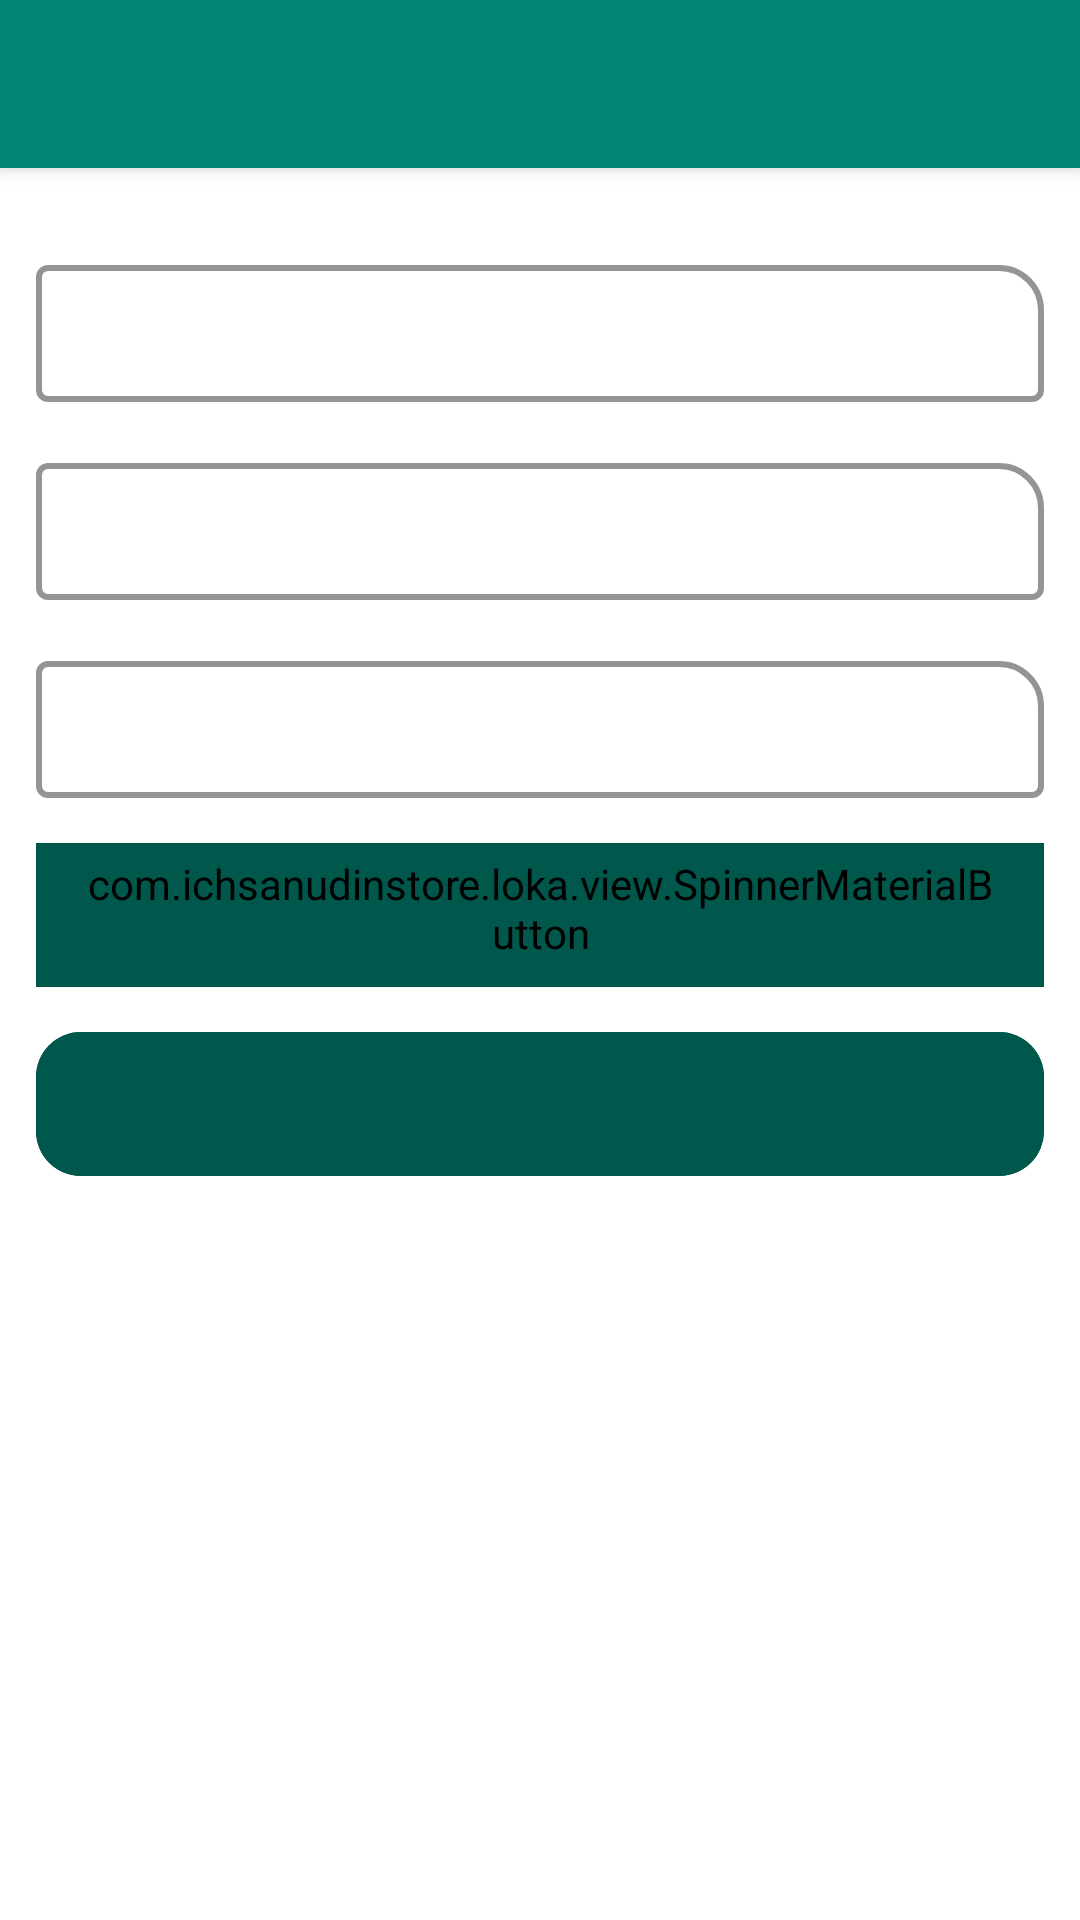

This screen was rendered from an Android layout file. Write that file and the resources it references.
<!-- AndroidManifest.xml: application theme AppTheme -->
<!-- res/layout/activity_create_update_office.xml -->
<?xml version="1.0" encoding="utf-8"?>
<androidx.coordinatorlayout.widget.CoordinatorLayout
    xmlns:android="http://schemas.android.com/apk/res/android"
    xmlns:app="http://schemas.android.com/apk/res-auto"
    xmlns:tools="http://schemas.android.com/tools"
    android:id="@id/parent_view"
    android:layout_width="match_parent"
    android:layout_height="match_parent"
    tools:context=".activity.CreateUpdateOfficeActivity">

    <com.google.android.material.appbar.AppBarLayout
        android:id="@id/appbar_view"
        android:layout_width="match_parent"
        android:layout_height="wrap_content"
        android:theme="@style/AppTheme.AppBarOverlay">

        <androidx.appcompat.widget.Toolbar
            android:id="@id/toolbar_view"
            android:layout_width="match_parent"
            android:layout_height="?android:attr/actionBarSize"
            android:background="@color/colorPrimary"
            app:popupTheme="@style/AppTheme.PopupOverlay" />

    </com.google.android.material.appbar.AppBarLayout>

    <androidx.core.widget.NestedScrollView
        android:id="@id/content_view"
        android:layout_width="match_parent"
        android:layout_height="wrap_content"
        app:layout_behavior="com.google.android.material.appbar.AppBarLayout$ScrollingViewBehavior">

        <androidx.appcompat.widget.LinearLayoutCompat
            android:layout_width="match_parent"
            android:layout_height="wrap_content"
            android:padding="@dimen/padding_medium_large"
            android:orientation="vertical">

            <com.google.android.material.textfield.TextInputLayout
                android:id="@id/business_name_input"
                android:layout_width="match_parent"
                android:layout_height="wrap_content"
                style="@style/GeneralInputPrimaryTheme"
                android:layout_marginTop="@dimen/margin_medium"
                tools:hint="@string/business_name">

                <com.google.android.material.textfield.TextInputEditText
                    android:id="@id/business_name"
                    android:layout_width="match_parent"
                    android:layout_height="wrap_content"
                    android:inputType="textEmailAddress"
                    android:padding="@dimen/padding_medium_large"
                    android:singleLine="true"
                    tools:text="asdasdasda"/>

            </com.google.android.material.textfield.TextInputLayout>

            <com.google.android.material.textfield.TextInputLayout
                android:id="@id/business_address_input"
                android:layout_width="match_parent"
                android:layout_height="wrap_content"
                style="@style/GeneralInputPrimaryTheme"
                android:layout_marginTop="@dimen/margin_medium"
                tools:hint="@string/business_address">

                <com.google.android.material.textfield.TextInputEditText
                    android:id="@id/business_address"
                    android:layout_width="match_parent"
                    android:layout_height="wrap_content"
                    android:inputType="text"
                    android:singleLine="false"
                    android:padding="@dimen/padding_medium_large"
                    tools:text="asdasdasda"/>

            </com.google.android.material.textfield.TextInputLayout>

            <com.google.android.material.textfield.TextInputLayout
                android:id="@id/business_phone_input"
                android:layout_width="match_parent"
                android:layout_height="wrap_content"
                style="@style/GeneralInputPrimaryTheme"
                android:layout_marginTop="@dimen/margin_medium"
                tools:hint="@string/business_phone">

                <com.google.android.material.textfield.TextInputEditText
                    android:id="@id/business_phone"
                    android:layout_width="match_parent"
                    android:layout_height="wrap_content"
                    android:inputType="number"
                    android:padding="@dimen/padding_medium_large"
                    android:singleLine="true"
                    tools:text="asdasdasda"/>

            </com.google.android.material.textfield.TextInputLayout>

            <com.ichsanudinstore.loka.view.SpinnerMaterialButton
                android:id="@id/business_category"
                android:layout_width="match_parent"
                android:layout_height="wrap_content"
                style="@style/SingleButtonTheme"
                android:layout_marginTop="@dimen/margin_medium" />

            <com.google.android.material.button.MaterialButton
                android:id="@id/send"
                android:layout_width="match_parent"
                android:layout_height="wrap_content"
                android:layout_marginTop="@dimen/margin_medium"
                style="@style/SingleButtonTheme"
                tools:text="@string/save"/>

        </androidx.appcompat.widget.LinearLayoutCompat>

    </androidx.core.widget.NestedScrollView>

</androidx.coordinatorlayout.widget.CoordinatorLayout>
<!-- resources referenced by this layout -->
<resources>
  <color name="colorPrimary">#008577</color>
  <dimen name="margin_medium">15dp</dimen>
  <dimen name="padding_medium_large">12dp</dimen>
  <string name="business_address">Alamat usaha</string>
  <string name="business_name">Nama usaha</string>
  <string name="business_phone">Telepon usaha</string>
  <string name="save">Simpan</string>
  <style name="AppTheme.AppBarOverlay" parent="ThemeOverlay.AppCompat.Dark.ActionBar" />
  <style name="AppTheme.PopupOverlay" parent="ThemeOverlay.AppCompat.Light" />
  <style name="GeneralInputPrimaryTheme" parent="Widget.MaterialComponents.TextInputLayout.OutlinedBox.Dense">
          <item name="boxBackgroundMode">outline</item>
          <item name="boxCornerRadiusBottomEnd">4dp</item>
          <item name="boxCornerRadiusBottomStart">4dp</item>
          <item name="boxCornerRadiusTopEnd">15dp</item>
          <item name="boxCornerRadiusTopStart">4dp</item>
          <item name="boxStrokeColor">@color/colorPrimaryDark</item>
          <item name="boxStrokeWidth">2dp</item>
          <item name="android:textColorHint">@color/colorPrimaryDark</item>
      </style>
  <style name="SingleButtonTheme" parent="Widget.MaterialComponents.Button.UnelevatedButton">
          <item name="android:layout_width">match_parent</item>
          <item name="android:layout_height">wrap_content</item>
          <item name="android:insetTop">0dp</item>
          <item name="android:insetRight">0dp</item>
          <item name="android:insetBottom">0dp</item>
          <item name="android:insetLeft">0dp</item>
          <item name="cornerRadius">15dp</item>
          <item name="android:shadowRadius">15</item>
          <item name="android:backgroundTint">@color/colorPrimaryDark</item>
      </style>
  <style name="AppTheme" parent="Theme.MaterialComponents.Light.NoActionBar">
          
          <item name="colorPrimary">@color/colorPrimary</item>
          <item name="colorPrimaryDark">@color/colorPrimaryDark</item>
          <item name="colorAccent">@color/colorAccent</item>
      </style>
  <color name="colorPrimaryDark">#00574B</color>
  <color name="colorAccent">#D81B60</color>
</resources>
